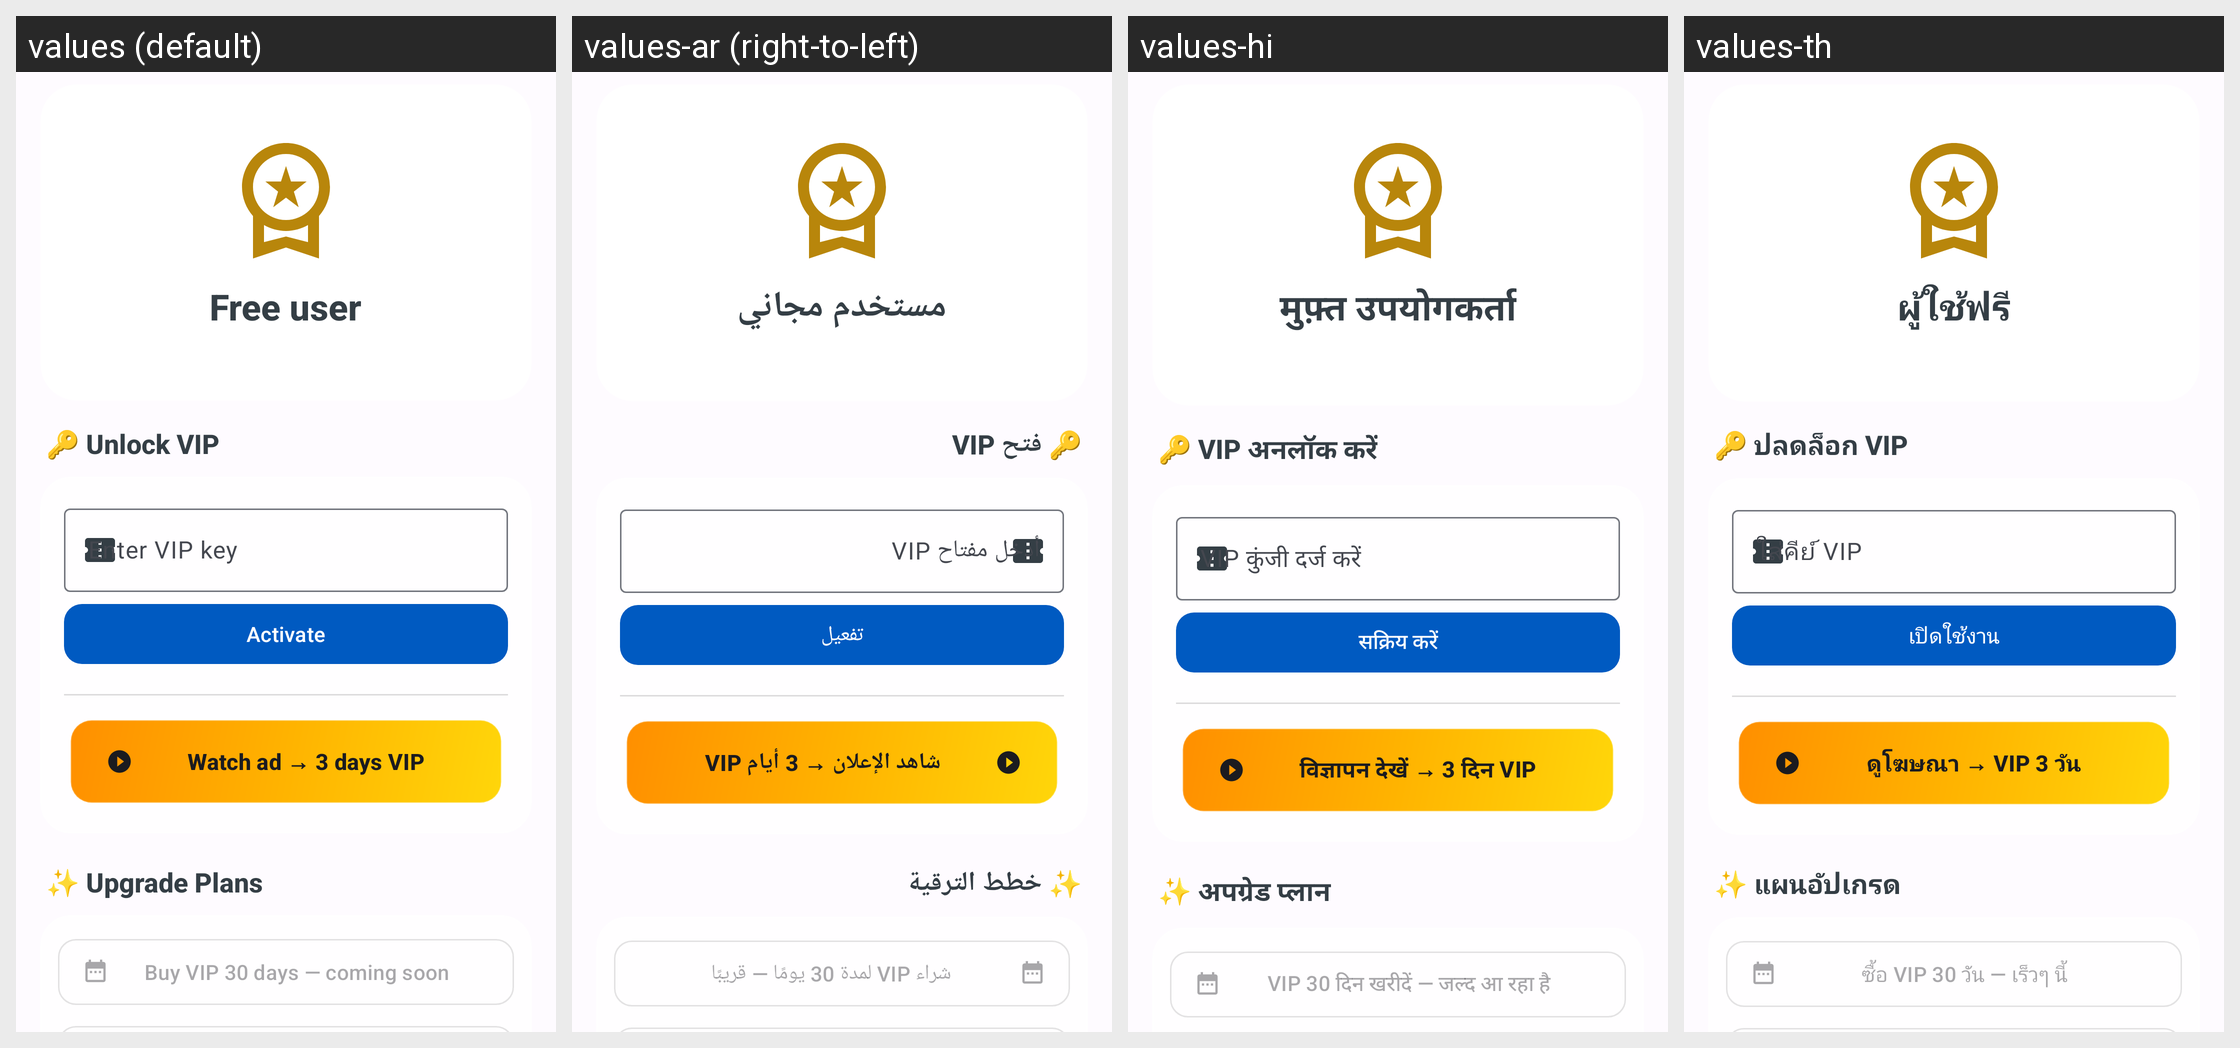

Translations of the strings shown on this Android screen, per locale in the grid:
Android screen res/layout/f_vip_management.xml rendered under 4 locales, left to right: values (default), values-ar (right-to-left), values-hi, values-th. Device: Nexus 5 (rendered at 1080×1920; each locale shown at half size, 540×960, under a caption strip naming it); theme AppTheme.
Other locales in the repository, not shown: values-de, values-es, values-fr, values-id, values-it, values-ja, values-ko, values-nl, values-pt, values-ru, values-tr, values-vi, values-zh.
Strings drawn on this screen, with the default value and each locale's value (text and hints the layout hard-codes, and strings that could not be matched under every locale, appear in the picture but are not listed):

vip_free_user
  values: Free user
  values-ar: مستخدم مجاني
  values-hi: मुफ़्त उपयोगकर्ता
  values-th: ผู้ใช้ฟรี

vip_section_unlock
  values: 🔑 Unlock VIP
  values-ar: 🔑 فتح VIP
  values-hi: 🔑 VIP अनलॉक करें
  values-th: 🔑 ปลดล็อก VIP

vip_redeem_label
  values: Enter VIP key
  values-ar: أدخل مفتاح VIP
  values-hi: VIP कुंजी दर्ज करें
  values-th: ใส่คีย์ VIP

vip_redeem_button
  values: Activate
  values-ar: تفعيل
  values-hi: सक्रिय करें
  values-th: เปิดใช้งาน

vip_watch_ad_3d
  values: Watch ad → 3 days VIP
  values-ar: شاهد الإعلان → 3 أيام VIP
  values-hi: विज्ञापन देखें → 3 दिन VIP
  values-th: ดูโฆษณา → VIP 3 วัน

vip_section_upgrade
  values: ✨ Upgrade Plans
  values-ar: ✨ خطط الترقية
  values-hi: ✨ अपग्रेड प्लान
  values-th: ✨ แผนอัปเกรด

vip_buy_30d_locked
  values: Buy VIP 30 days — coming soon
  values-ar: شراء VIP لمدة 30 يومًا — قريبًا
  values-hi: VIP 30 दिन खरीदें — जल्द आ रहा है
  values-th: ซื้อ VIP 30 วัน — เร็วๆ นี้
